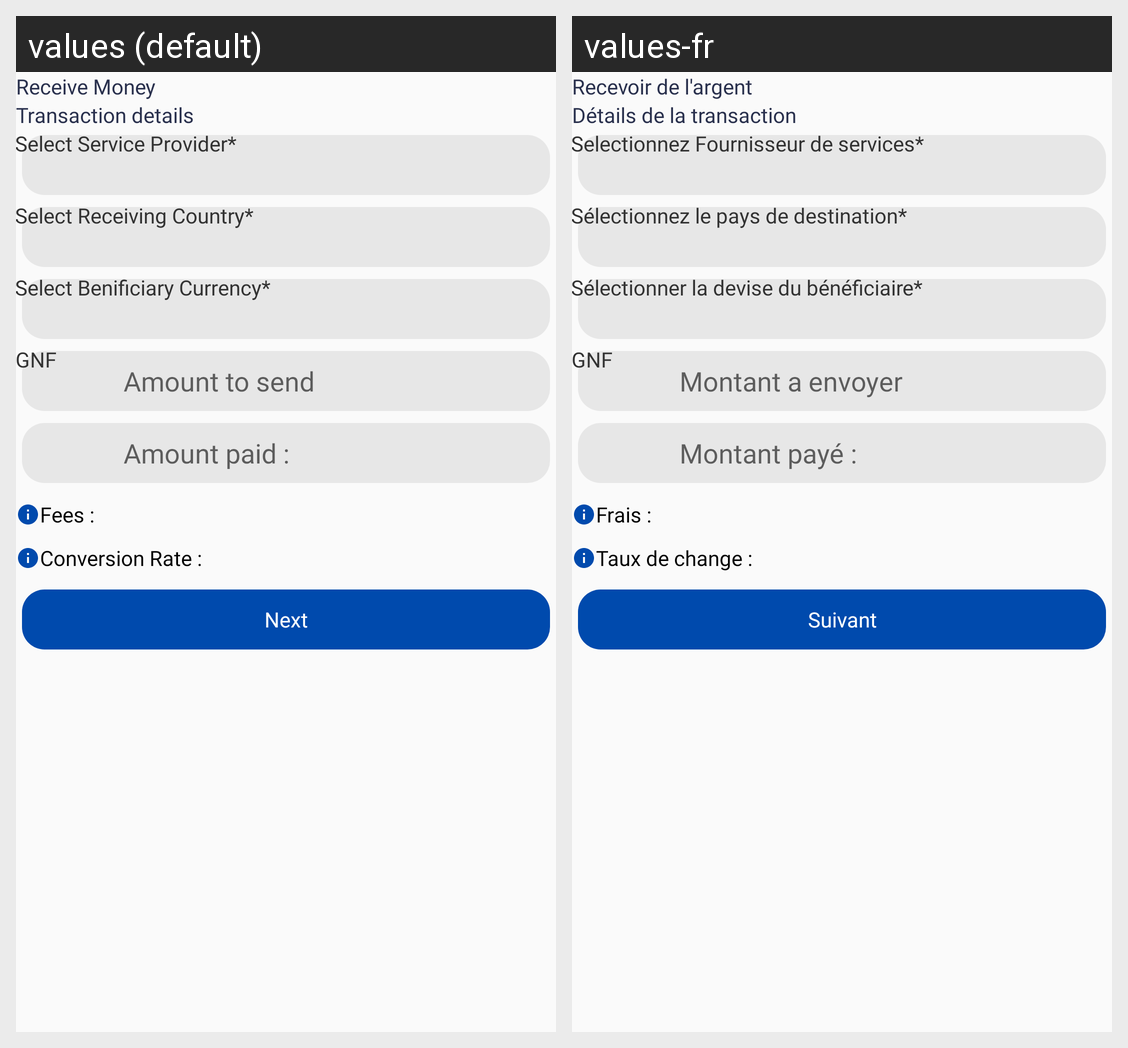

Here is an Android app screen in its default locale and in the app's own translations. Write out the translated-string differences for the strings that appear on this screen.
Android screen res/layout/activity_receive_money_kyc.xml rendered under 2 locales, left to right: values (default), values-fr. Device: Nexus 5 (rendered at 1080×1920; each locale shown at half size, 540×960, under a caption strip naming it); theme AppTheme.
Strings drawn on this screen, with the default value and each locale's value (text and hints the layout hard-codes, and strings that could not be matched under every locale, appear in the picture but are not listed):

receive_money
  values: Receive Money
  values-fr: Recevoir de l'argent

transaction_details
  values: Transaction details
  values-fr: Détails de la transaction

valid_select_service_provider
  values: Select Service Provider*
  values-fr: Selectionnez Fournisseur de services*

valid_select_rec_country
  values: Select Receiving Country*
  values-fr: Sélectionnez le pays de destination*

valid_select_benifi_curr
  values: Select Benificiary Currency*
  values-fr: Sélectionner la devise du bénéficiaire*

amount_to_send
  values: Amount to send
  values-fr: Montant a envoyer

amount_to_paid
  values: Amount paid :
  values-fr: Montant payé :

fees
  values: Fees :
  values-fr: Frais :

Rate
  values: Conversion Rate :
  values-fr: Taux de change :

next
  values: Next
  values-fr: Suivant
